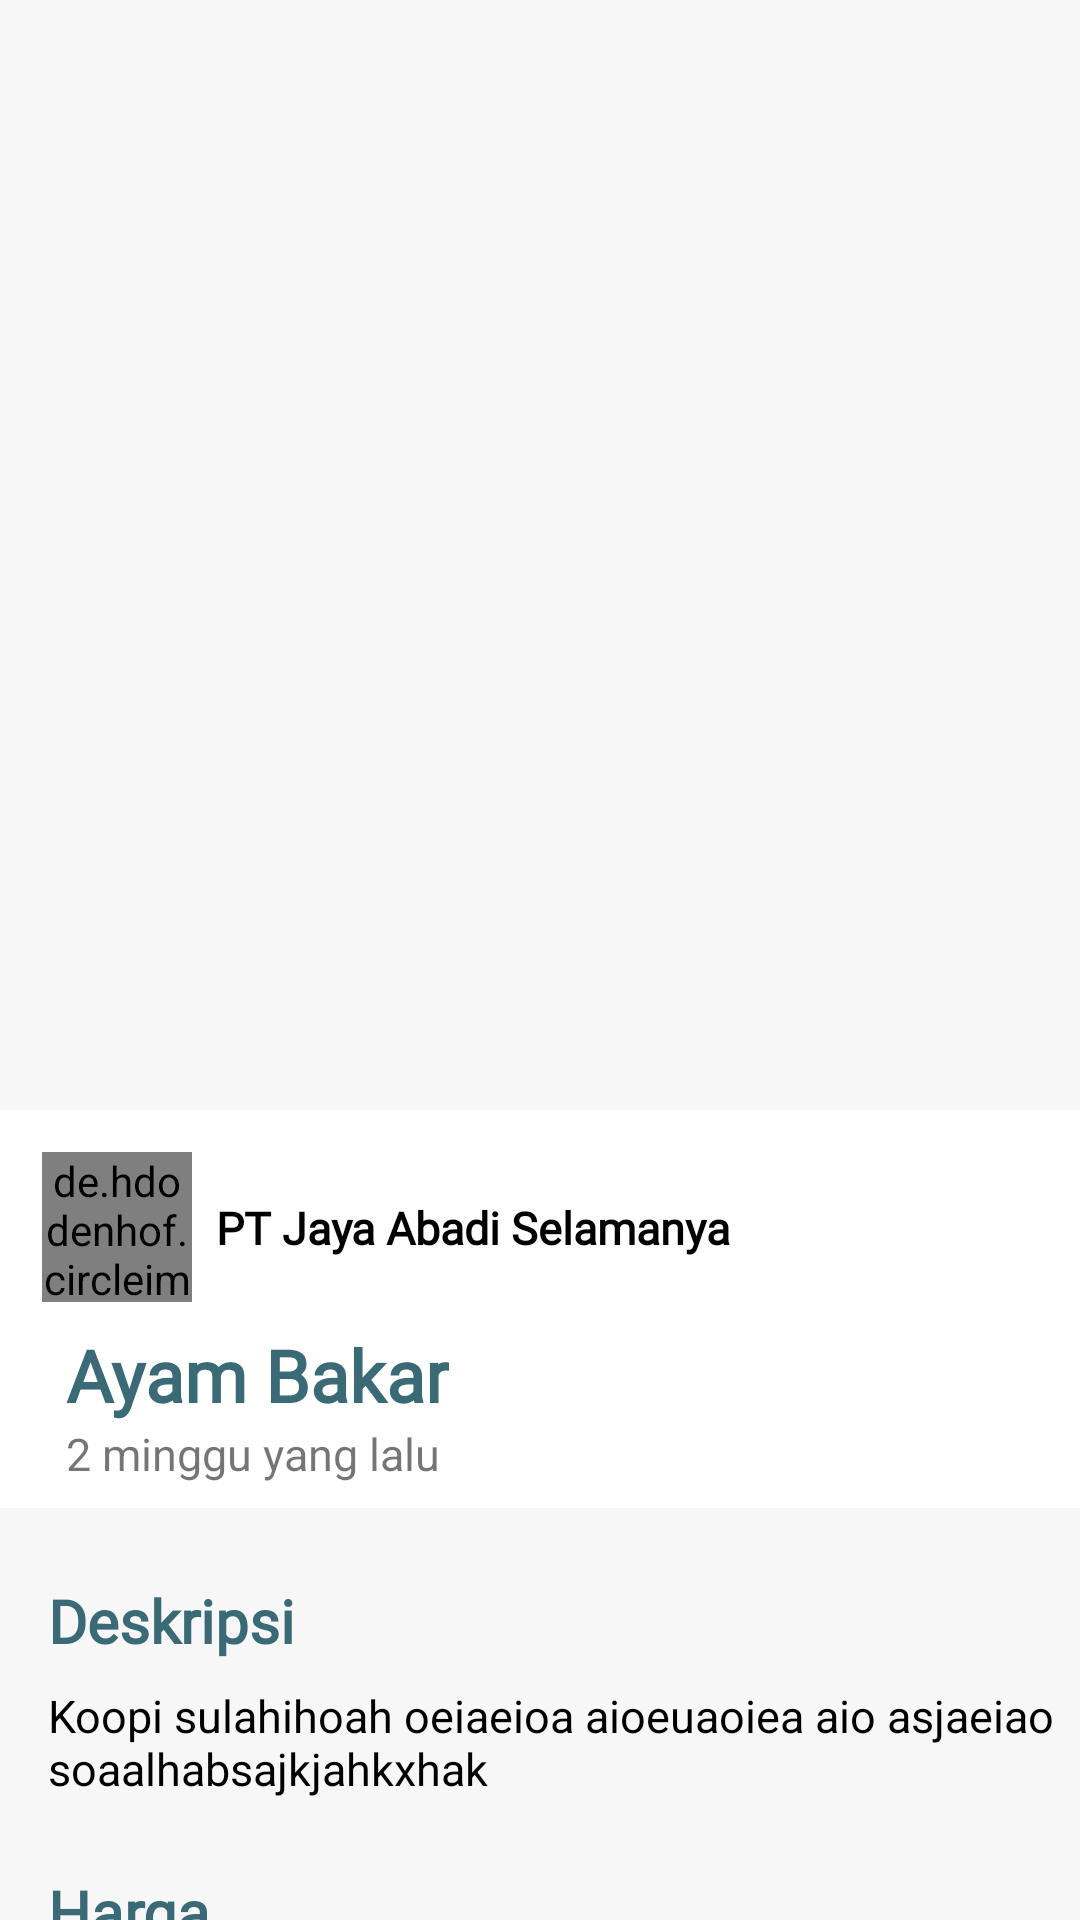

Reconstruct the res/layout file that produces this screen, plus the resources it refers to.
<!-- AndroidManifest.xml: activity theme DetailTheme -->
<!-- res/layout/activity_detail_barang.xml -->
<?xml version="1.0" encoding="utf-8"?>
<androidx.coordinatorlayout.widget.CoordinatorLayout xmlns:android="http://schemas.android.com/apk/res/android"
    xmlns:app="http://schemas.android.com/apk/res-auto"
    android:id="@+id/coordinator"
    xmlns:tools="http://schemas.android.com/tools"
    android:layout_width="match_parent"
    android:layout_height="match_parent"
    tools:context=".view.market.DetailBarangActivity"
    android:background="#f7f7f7">
    <com.google.android.material.appbar.AppBarLayout
        android:id="@+id/app_bar_layout"
        android:layout_width="match_parent"
        android:layout_height="wrap_content"
        android:background="@android:color/transparent"
        android:theme="@style/ThemeOverlay.AppCompat.Dark.ActionBar"
        android:fitsSystemWindows="true">
        <com.google.android.material.appbar.CollapsingToolbarLayout
            android:id="@+id/collapse_toolbar"
            android:layout_width="match_parent"
            android:layout_height="350dp"
            android:fitsSystemWindows="true"
            app:layout_scrollFlags="scroll|exitUntilCollapsed"
            app:contentScrim="@color/colorPrimary"
            app:expandedTitleTextAppearance="@android:color/transparent">
            <ImageView
                android:id="@+id/iv_barang"
                android:layout_width="match_parent"
                android:layout_height="match_parent"
                android:scaleType="centerCrop"
                android:fitsSystemWindows="true"
                app:layout_collapseMode="parallax"/>
            <androidx.appcompat.widget.Toolbar
                android:id="@+id/toolbar"
                android:layout_width="match_parent"
                android:layout_height="?attr/actionBarSize"
                android:theme="@style/ThemeOverlay.AppCompat.Light"
                app:layout_collapseMode="pin">
                <ImageView
                    android:id="@+id/iv_back"
                    android:layout_width="30dp"
                    android:layout_height="30dp"
                    android:src="@drawable/ic_keyboard_arrow_left_black_24dp"/>
            </androidx.appcompat.widget.Toolbar>
        </com.google.android.material.appbar.CollapsingToolbarLayout>
    </com.google.android.material.appbar.AppBarLayout>
    <androidx.core.widget.NestedScrollView
        android:layout_width="match_parent"
        android:layout_height="match_parent"
        android:clipToPadding="true"
        app:layout_behavior="@string/appbar_scrolling_view_behavior"
        android:id="@+id/nested_scroll_view">
        <RelativeLayout
            android:layout_width="match_parent"
            android:layout_height="wrap_content">
            <LinearLayout
                android:layout_width="match_parent"
                android:layout_height="match_parent"
                android:orientation="vertical">
                <androidx.constraintlayout.widget.ConstraintLayout
                    android:layout_marginTop="20dp"
                    android:layout_width="match_parent"
                    android:layout_height="wrap_content"
                    android:background="@android:color/white">

                    <de.hdodenhof.circleimageview.CircleImageView
                        android:id="@+id/iv_user_photo"
                        android:layout_width="50dp"
                        android:layout_height="50dp"
                        android:layout_marginStart="14dp"
                        android:layout_marginTop="14dp"
                        android:src="@drawable/bg_image"
                        app:layout_constraintStart_toStartOf="parent"
                        app:layout_constraintTop_toTopOf="parent" />

                    <TextView
                        android:id="@+id/tv_supplier"
                        android:layout_width="wrap_content"
                        android:layout_height="wrap_content"
                        android:layout_marginStart="8dp"
                        android:fontFamily="@font/trebuc"
                        android:textStyle="bold"
                        android:text="PT Jaya Abadi Selamanya"
                        android:textColor="@android:color/black"
                        android:textSize="15sp"
                        app:layout_constraintBottom_toBottomOf="@+id/iv_user_photo"
                        app:layout_constraintStart_toEndOf="@+id/iv_user_photo"
                        app:layout_constraintTop_toTopOf="@+id/iv_user_photo" />

                    <TextView
                        android:id="@+id/tv_barang"
                        android:layout_width="wrap_content"
                        android:layout_height="wrap_content"
                        android:layout_marginStart="8dp"
                        android:layout_marginTop="8dp"
                        android:fontFamily="@font/trebuc"
                        android:textStyle="bold"
                        android:text="Ayam Bakar"
                        android:textColor="@color/colorAccent"
                        android:textSize="24sp"
                        app:layout_constraintStart_toStartOf="@+id/iv_user_photo"
                        app:layout_constraintTop_toBottomOf="@+id/iv_user_photo" />

                    <TextView
                        android:id="@+id/tv_tanggal"
                        android:layout_width="wrap_content"
                        android:layout_height="wrap_content"
                        android:layout_marginBottom="8dp"
                        android:text="2 minggu yang lalu"
                        android:textSize="15sp"
                        app:layout_constraintBottom_toBottomOf="parent"
                        app:layout_constraintStart_toStartOf="@+id/tv_barang"
                        app:layout_constraintTop_toBottomOf="@+id/tv_barang" />

                    <TextView
                        android:id="@+id/tv_hapus"
                        android:layout_width="wrap_content"
                        android:layout_height="wrap_content"
                        android:layout_marginEnd="8dp"
                        android:background="@drawable/button_red"
                        android:padding="10dp"
                        android:text="hapus barang"
                        android:textColor="@android:color/white"
                        app:layout_constraintBottom_toBottomOf="parent"
                        app:layout_constraintEnd_toEndOf="parent"
                        app:layout_constraintTop_toTopOf="parent" />

                </androidx.constraintlayout.widget.ConstraintLayout>

                <TextView
                    android:layout_marginLeft="16dp"
                    android:layout_marginTop="24dp"
                    android:text="Deskripsi"
                    android:textSize="20sp"
                    android:fontFamily="@font/trebuc"
                    android:textStyle="bold"
                    android:textColor="@color/colorAccent"
                    android:layout_width="wrap_content"
                    android:layout_height="wrap_content" />
                <TextView
                    android:id="@+id/tv_deskripsi"
                    android:layout_marginLeft="16dp"
                    android:layout_marginTop="8dp"
                    android:textSize="15sp"
                    android:text="Koopi sulahihoah oeiaeioa aioeuaoiea aio asjaeiao soaalhabsajkjahkxhak"
                    android:textColor="@android:color/black"
                    android:layout_width="wrap_content"
                    android:layout_height="wrap_content" />
                <TextView
                    android:layout_marginLeft="16dp"
                    android:layout_marginTop="24dp"
                    android:text="Harga"
                    android:textSize="20sp"
                    android:fontFamily="@font/trebuc"
                    android:textStyle="bold"
                    android:textColor="@color/colorAccent"
                    android:layout_width="wrap_content"
                    android:layout_height="wrap_content" />
                <TextView
                    android:id="@+id/tv_harga"
                    android:layout_marginLeft="16dp"
                    android:layout_marginTop="8dp"
                    android:textSize="15sp"
                    android:text="Rp. 20.000"
                    android:textColor="@android:color/black"
                    android:layout_width="wrap_content"
                    android:layout_height="wrap_content" />
            </LinearLayout>
        </RelativeLayout>
    </androidx.core.widget.NestedScrollView>
</androidx.coordinatorlayout.widget.CoordinatorLayout>
<!-- resources referenced by this layout -->
<resources>
  <color name="colorAccent">#3a6a75</color>
  <color name="colorPrimary">#CEAC93</color>
  <style name="DetailTheme" parent="Theme.AppCompat.Light.NoActionBar">
          <item name="colorPrimary">@color/colorPrimary</item>
          <item name="colorPrimaryDark">@color/colorPrimaryDark</item>
          <item name="colorAccent">@color/colorAccent</item>
          <item name="android:windowTranslucentStatus">true</item>
          <item name="android:windowTranslucentNavigation">false</item>
          <item name="android:windowDrawsSystemBarBackgrounds">true</item>
          <item name="windowActionBar">false</item>
          <item name="windowNoTitle">true</item>
      </style>
  <color name="colorPrimaryDark">#CEAC93</color>
</resources>
